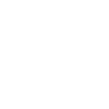
t = 0.00 s
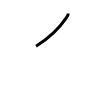
t = 1.00 s
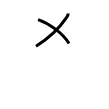
t = 2.00 s
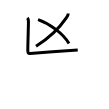
t = 3.00 s
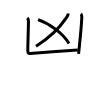
t = 4.00 s
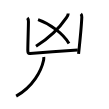
t = 5.00 s

The animated SVG that drew these frames (rendered in a browser with its animation timeline set to each time). Animation: 6 SMIL elements (animate=6); one cycle of 5.00 s.

<svg width="109px" height="109px" viewBox="0 0 px 109px" xmlns="http://www.w3.org/2000/svg" xmlns:xlink="http://www.w3.org/1999/xlink" xml:space="preserve" version="1.1"  baseProfile="full">
<path d="M68.22,13.43c0,1.57-0.82,2.88-1.75,4.26C58.75,29.12,50.25,37.38,36,46.32" style="fill:none;stroke:black;stroke-width:3;opacity:0">
  <animate attributeType="CSS" attributeName="opacity" from="0" to="1" begin="0s" dur="1s" repeatCount="0" fill="freeze" />
</path>
<path d="M38.06,19.58c11.81,4.05,25.19,14.17,30.91,23.89" style="fill:none;stroke:black;stroke-width:3;opacity:0">
  <animate attributeType="CSS" attributeName="opacity" from="0" to="1" begin="1s" dur="1s" repeatCount="0" fill="freeze" />
</path>
<path d="M27.31,17.88c1.09,1.09,1.14,2.37,1.14,3.81c0,4.49-0.64,22.56-0.64,28.68c0,1.84,0.21,3.34,2.32,3.16c10.99-0.91,41.69-3.26,47.62-3.61" style="fill:none;stroke:black;stroke-width:3;opacity:0">
  <animate attributeType="CSS" attributeName="opacity" from="0" to="1" begin="2s" dur="1s" repeatCount="0" fill="freeze" />
</path>
<path d="M80.83,13.88c0.96,0.96,1.05,1.87,0.98,3.35c-0.14,3.28-1.56,21.02-3.24,36.65" style="fill:none;stroke:black;stroke-width:3;opacity:0">
  <animate attributeType="CSS" attributeName="opacity" from="0" to="1" begin="3s" dur="1s" repeatCount="0" fill="freeze" />
</path>
<path d="M43.74,57c0.08,0.92,0.14,1.88-0.15,3.21C41.25,71,33.12,86.5,16.17,96.17" style="fill:none;stroke:black;stroke-width:3;opacity:0">
  <animate attributeType="CSS" attributeName="opacity" from="0" to="1" begin="4s" dur="1s" repeatCount="0" fill="freeze" />
</path>
<path d="M58.99,55.87c1.01,1.01,1.31,2.25,1.31,3.93c0,8.19-0.03,19.14-0.03,24.7c0,9.75,1.98,11.53,16.85,11.53c12.75,0,16.87,0.36,17.51-9.12" style="fill:none;stroke:black;stroke-width:3;opacity:0">
  <animate attributeType="CSS" attributeName="opacity" from="0" to="1" begin="5s" dur="1s" repeatCount="0" fill="freeze" />
</path>
</svg>
